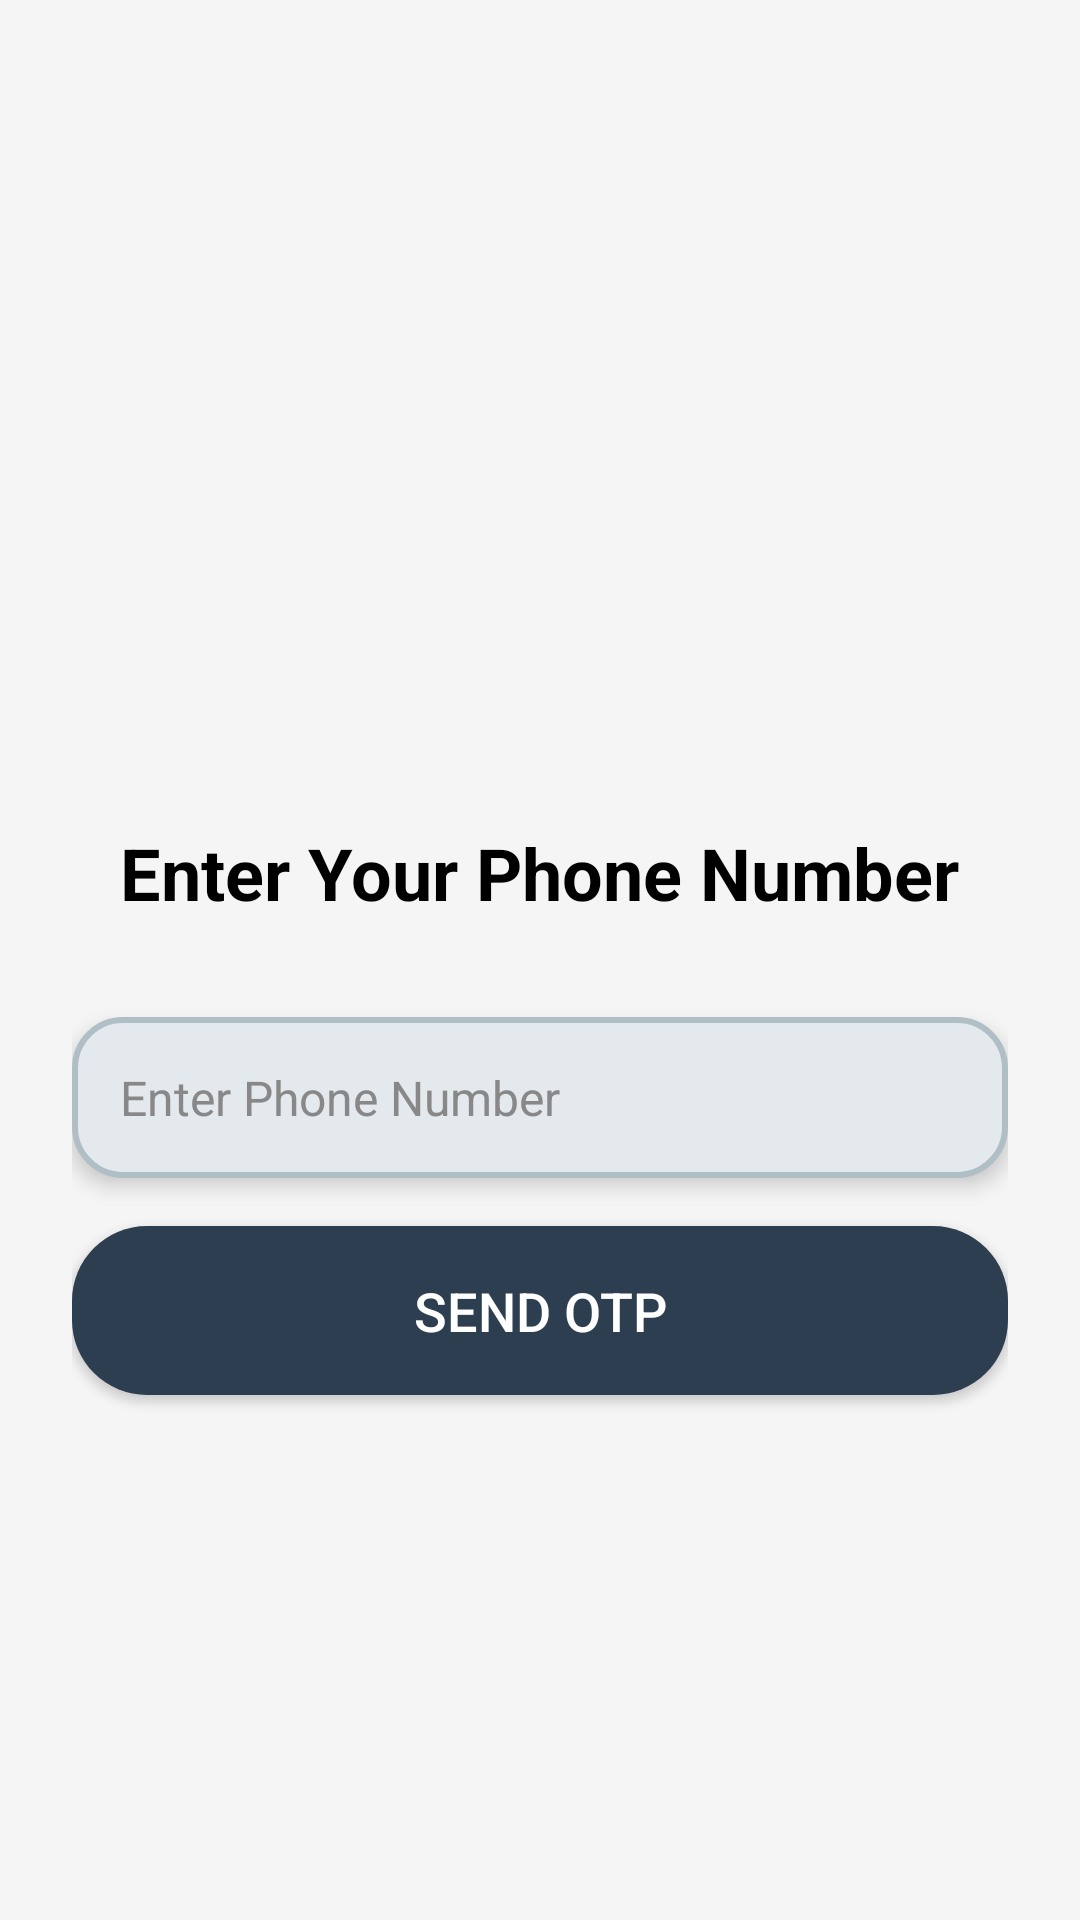

Layout XML and referenced resources for this Android screen:
<!-- AndroidManifest.xml: application theme Theme.CCTVui -->
<!-- res/layout/activity_otp_login.xml -->
<?xml version="1.0" encoding="utf-8"?>
<FrameLayout xmlns:android="http://schemas.android.com/apk/res/android"
    xmlns:app="http://schemas.android.com/apk/res-auto"
    android:layout_width="match_parent"
    android:layout_height="match_parent"
    android:background="#F5F5F5">

    
    <LinearLayout
        android:layout_width="match_parent"
        android:layout_height="match_parent"
        android:orientation="vertical"
        android:gravity="center"
        android:padding="24dp"
        android:background="#F5F5F5">

        
        <ImageView
            android:id="@+id/goa_police_logo"
            android:layout_width="100dp"
            android:layout_height="100dp"
            android:layout_gravity="center"
            android:layout_marginBottom="16dp"
            android:src="@drawable/emblem_of_goa_police"
            android:contentDescription="Goa Police Logo" />

        
        <TextView
            android:id="@+id/send_otp_title"
            android:layout_width="wrap_content"
            android:layout_height="wrap_content"
            android:text="Enter Your Phone Number"
            android:textSize="24sp"
            android:textStyle="bold"
            android:layout_gravity="center_horizontal"
            android:layout_marginBottom="32dp"
            android:textColor="#000000" />

        
        <EditText
            android:id="@+id/phone_input"
            android:layout_width="match_parent"
            android:layout_height="wrap_content"
            android:hint="Enter Phone Number"
            android:padding="16dp"
            android:drawablePadding="8dp"
            android:layout_marginBottom="16dp"
            android:background="@drawable/rounded_edit_text"
            android:inputType="phone"
            android:maxLength="10"
            android:textSize="16sp"
            android:elevation="4dp"
            android:textColor="#000000"
            android:textColorHint="#888888" />

        
        <Button
            android:id="@+id/send_otp_button"
            android:layout_width="match_parent"
            android:layout_height="wrap_content"
            android:text="Send OTP"
            android:background="@drawable/rounded_button"
            android:textColor="#FFFFFF"
            android:padding="16dp"
            android:textSize="18sp"
            android:elevation="8dp"
            android:layout_marginBottom="16dp" />
    </LinearLayout>

    
    <androidx.cardview.widget.CardView
        android:id="@+id/progress_card"
        android:layout_width="300dp"
        android:layout_height="60dp"
        android:layout_gravity="center"
        android:visibility="gone"
        app:cardElevation="8dp"
        android:padding="16dp"
        android:background="#FFFFFF">

        <LinearLayout
            android:layout_width="wrap_content"
            android:layout_height="wrap_content"
            android:orientation="horizontal"
            android:gravity="center">

            <ProgressBar
                android:id="@+id/progressBar"
                android:layout_width="wrap_content"
                android:layout_height="wrap_content"
                android:layout_marginEnd="16dp" />

            
            <TextView
                android:id="@+id/loading_text"
                android:layout_width="wrap_content"
                android:layout_height="wrap_content"
                android:text="Sending..."
                android:textSize="16sp"
                android:textColor="#333333" />
        </LinearLayout>

    </androidx.cardview.widget.CardView>

</FrameLayout>
<!-- resources referenced by this layout -->
<resources>
  <!-- drawable rounded_button (drawable) -->
  <?xml version="1.0" encoding="utf-8"?>
  <shape xmlns:android="http://schemas.android.com/apk/res/android">
      <solid android:color="#2C3E50"/> 
      <corners android:radius="25dp"/> 
      <padding
          android:left="10dp"
          android:right="10dp"
          android:top="5dp"
          android:bottom="5dp"/>
  </shape>
  <!-- drawable rounded_edit_text (drawable) -->
  <?xml version="1.0" encoding="utf-8"?>
  <shape xmlns:android="http://schemas.android.com/apk/res/android">
      <solid android:color="#E3E9ED" /> 
      <corners android:radius="16dp" />  
      <stroke android:width="2dp" android:color="#B0BEC5"/> 
      <padding
          android:left="16dp"
          android:right="16dp"
          android:top="10dp"
          android:bottom="10dp"/>
  </shape>
  <style name="Theme.CCTVui" parent="Theme.AppCompat.Light.NoActionBar"> 
          
          <item name="colorOnPrimary">@color/white</item>
          
          <item name="colorSecondary">@color/teal_200</item>
          <item name="colorSecondaryVariant">@color/teal_700</item>
          <item name="colorOnSecondary">@color/black</item>
          
          <item name="android:statusBarColor">?attr/colorPrimaryVariant</item>
          <item name="android:colorControlHighlight">#33000000</item> 
  
  
      </style>
  <color name="white">#FFFFFFFF</color>
  <color name="teal_200">#FF03DAC5</color>
  <color name="teal_700">#FF018786</color>
  <color name="black">#FF000000</color>
</resources>
